Run: headless pygame with SDL's dummy video driver; simulated clock (each Clock.tick advances the game by its frame time, no real sleeping); random seed 0; keys injected as events and as key.get_pressed() state; no mouse input.
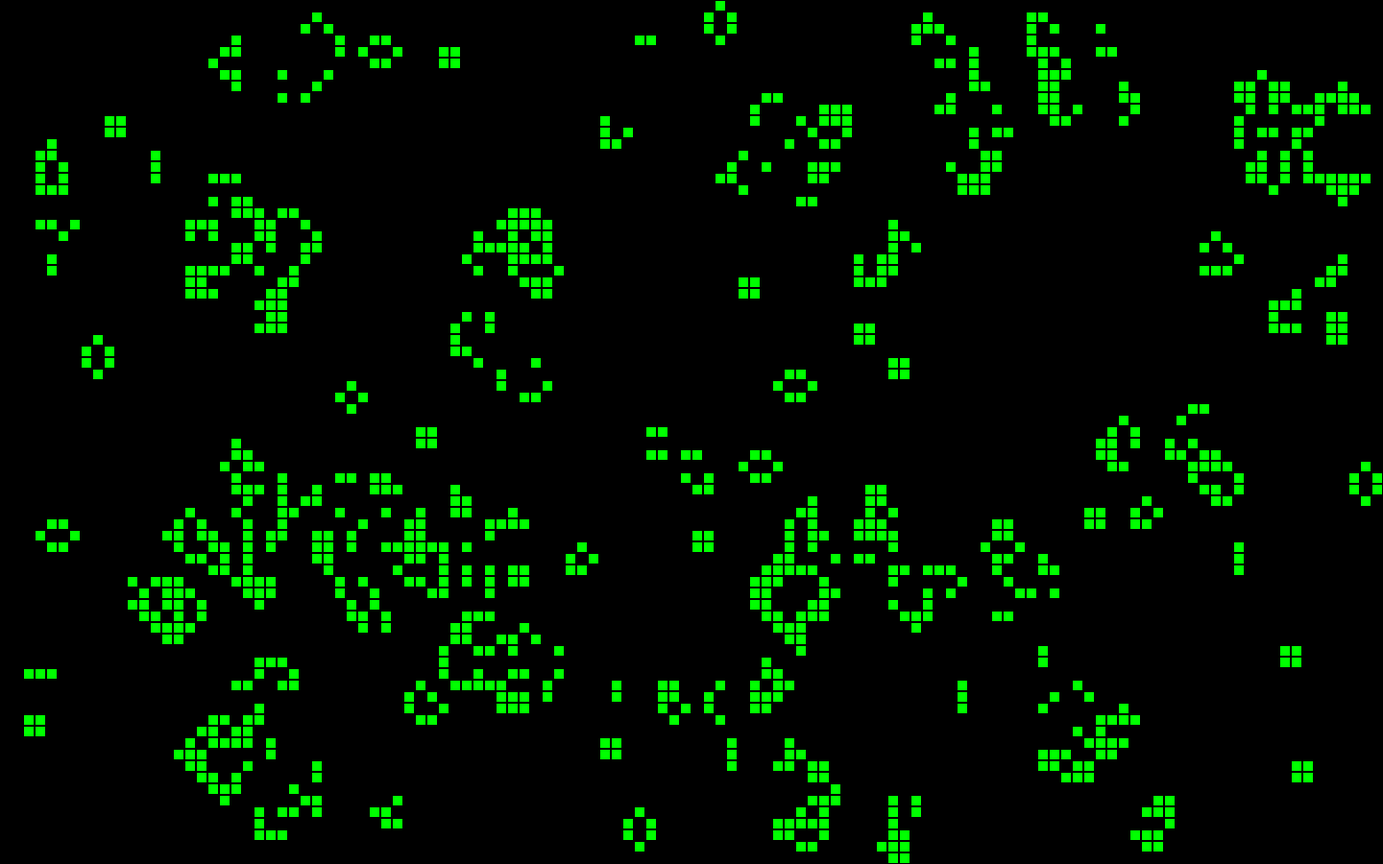
Frame 1 of 4 · flips 1–60 · no input
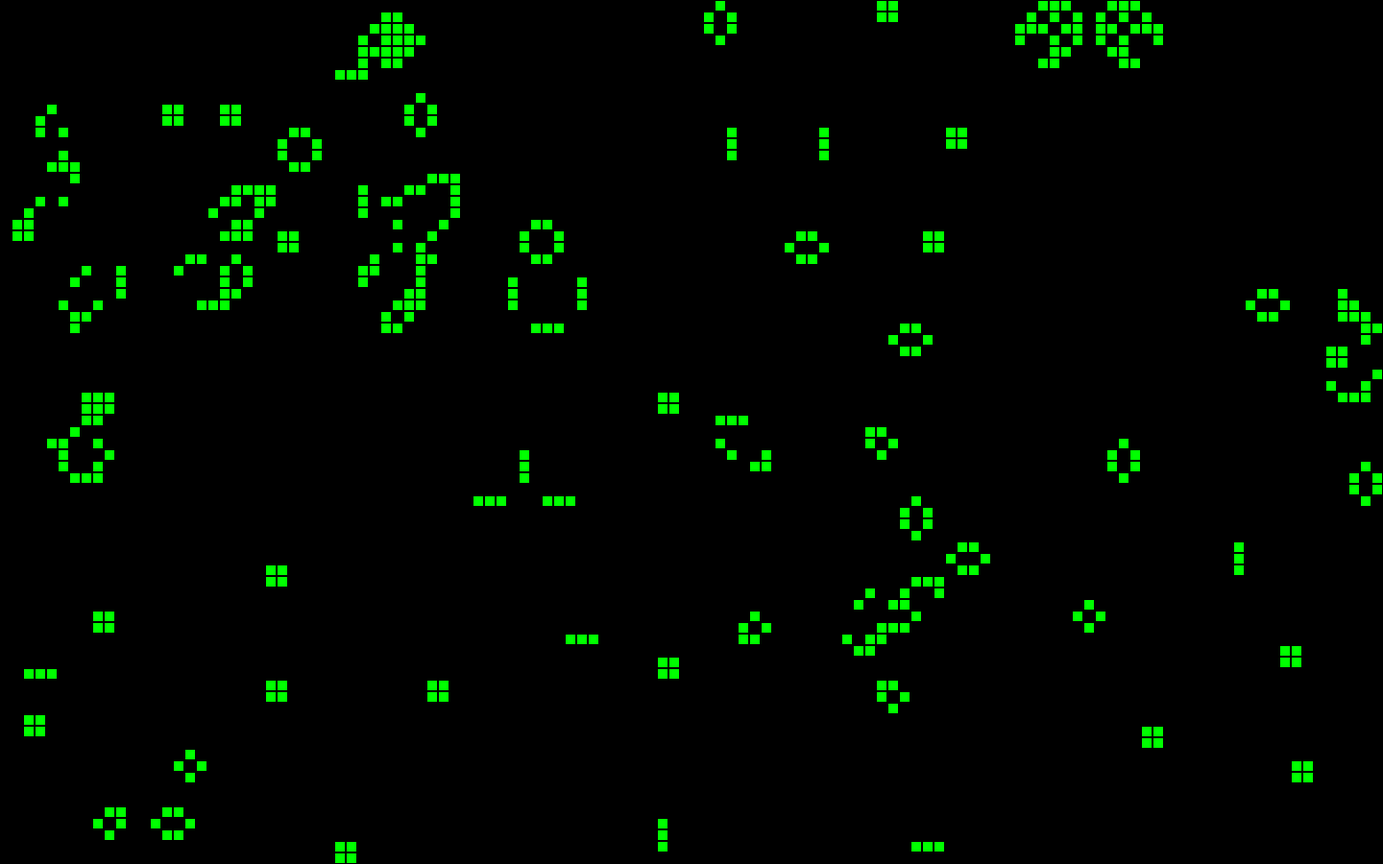
Frame 2 of 4 · flips 61–180 · tapped SPACE, RETURN · held RIGHT (→), D
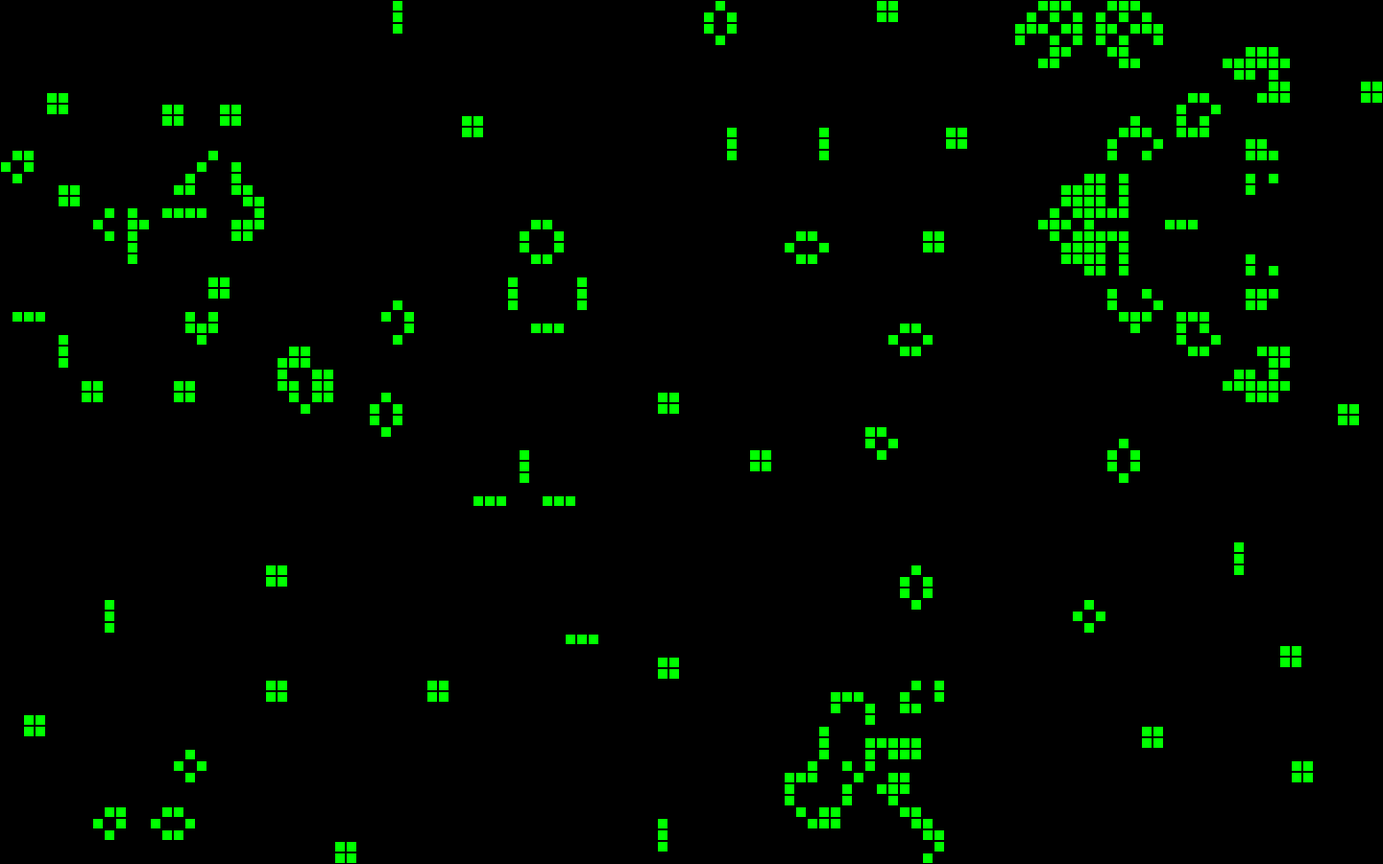
Frame 3 of 4 · flips 181–300 · held DOWN (↓), S
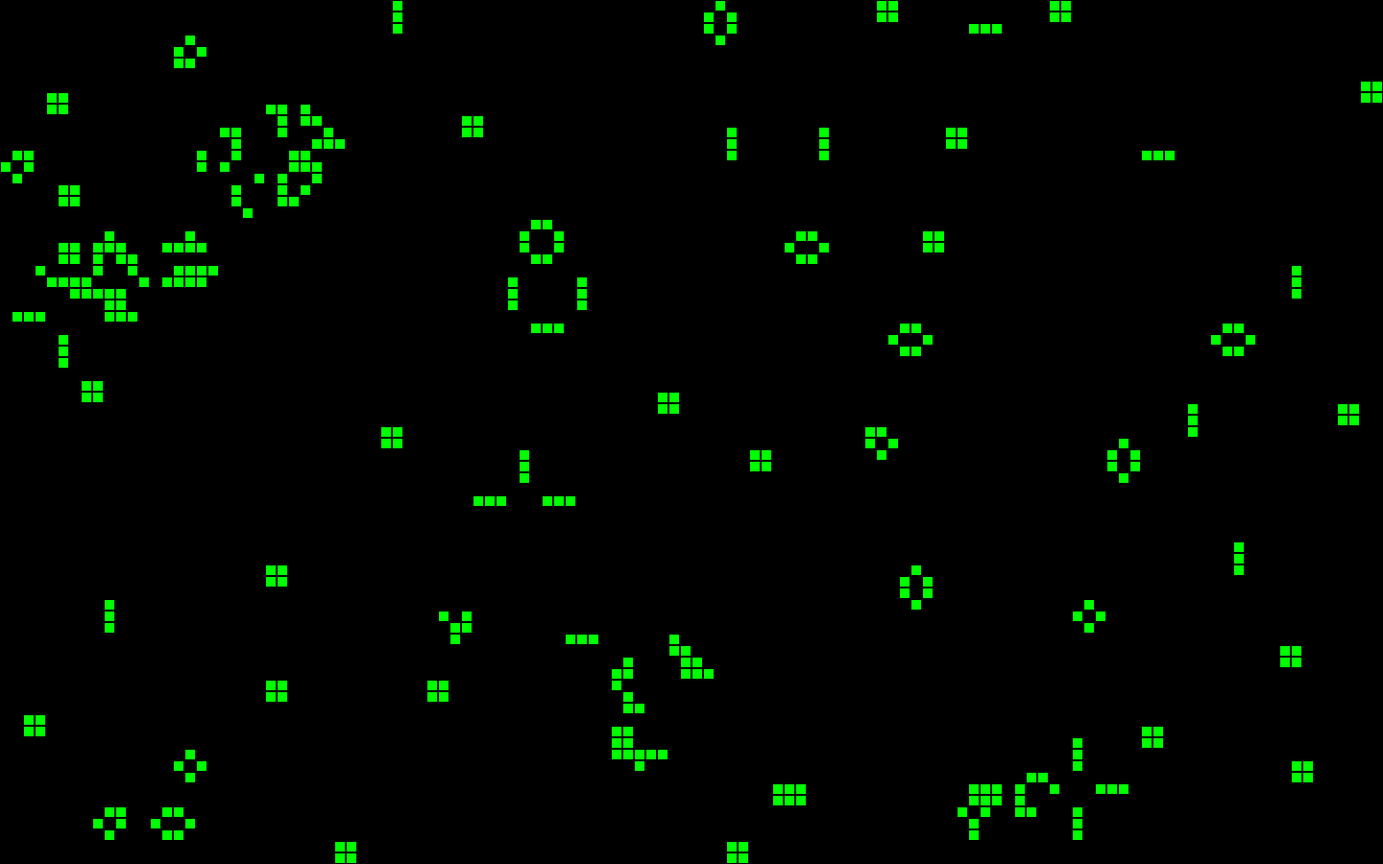
Frame 4 of 4 · flips 301–420 · held LEFT (←), A, UP (↑), W

The pygame program that drew these frames:

import pygame
import random
import copy

# Set the field size parameters
cell_size = 12
num_rows = 75
num_cols = 120

# Set colors
BLACK = (0, 0, 0)
GREEN = (0, 255, 0)

# Set the maximum number of generations before resetting
max_generations = 1e4


# Initialize the grid with random alive cells
def initialize_grid():
    return [[random.randint(0, 1) for _ in range(num_cols)] for _ in range(num_rows)]


# Count the number of alive neighbors for a given cell
def count_neighbors(grid, row, col):
    count = 0
    for i in range(-1, 2):
        for j in range(-1, 2):
            neighbor_row = row + i
            neighbor_col = col + j

            # Check if the neighbor is within the grid boundaries
            if 0 <= neighbor_row < num_rows and 0 <= neighbor_col < num_cols:
                count += grid[neighbor_row][neighbor_col]

    # Subtract the center cell, as we counted it as a neighbor
    count -= grid[row][col]
    return count


# Update the grid based on the rules of the Game of Life
def update_grid(grid):
    new_grid = copy.deepcopy(grid)

    for row in range(num_rows):
        for col in range(num_cols):
            neighbors = count_neighbors(grid, row, col)
            is_cell_alive = grid[row][col]

            # Apply the rules of the Game of Life
            if is_cell_alive and (neighbors < 2 or neighbors > 3):
                new_grid[row][col] = 0  # Cell dies
            elif not is_cell_alive and neighbors == 3:
                new_grid[row][col] = 1  # Cell becomes alive

    return new_grid


# Draw the grid on the Pygame window with a checkered pattern
def draw_grid(screen, grid):
    screen.fill(BLACK)

    for row in range(num_rows):
        for col in range(num_cols):
            x = col * cell_size
            y = row * cell_size

            # Draw thin borders between cells
            pygame.draw.rect(screen, BLACK, (x, y, cell_size, cell_size), 1)

            color = GREEN if grid[row][col] else BLACK
            pygame.draw.rect(screen, color, (x + 1, y + 1, cell_size - 2, cell_size - 2))


# Main function to run the Game of Life
def main():
    pygame.init()

    # Set up the Pygame window
    screen = pygame.display.set_mode((num_cols * cell_size, num_rows * cell_size))
    pygame.display.set_caption("Conway's Game of Life")

    # Initialize the grid
    grid = initialize_grid()

    clock = pygame.time.Clock()

    generations = 0

    running = True
    while running:
        for event in pygame.event.get():
            if event.type == pygame.QUIT:
                running = False

        # Update and draw the grid
        grid = update_grid(grid)
        draw_grid(screen, grid)

        pygame.display.flip()
        clock.tick(1)  # Set the frame rate

        generations += 1

        # Reset the grid if it reaches an equilibrium position
        if generations > max_generations:
            grid = initialize_grid()
            generations = 0

    pygame.quit()


if __name__ == "__main__":
    main()
